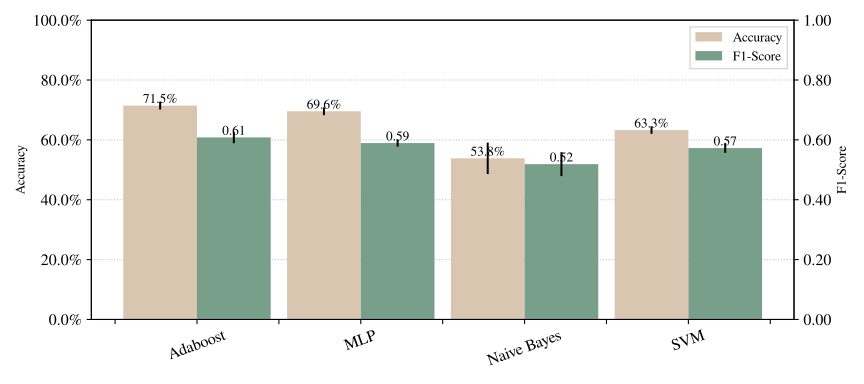

The table this chart was drawn from, first rows:
Model, Mean Acc, Std Acc, Mean F1, Std F1
Adaboost, 0.7146, 0.01314, 0.6083, 0.01922
MLP, 0.6955, 0.01304, 0.5893, 0.01192
Naive Bayes, 0.5385, 0.05251, 0.519, 0.03984
SVM, 0.6328, 0.01238, 0.5728, 0.01647
